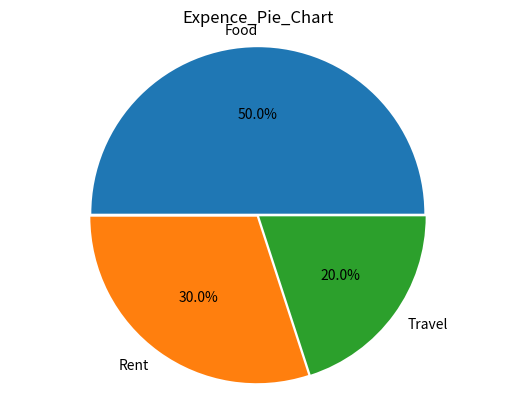

Python code for this plot:
"""3. Expense Distribution Pie Chart
Scenario: Monthly expenses:
expenses = np.array([500, 300, 200])
labels = ["Food", "Rent", "Travel"]
Task:
● Create a pie chart
● Show percentage distribution"""

from matplotlib import pyplot as plt
import numpy as np
import pandas as pd

expenses = np.array([500, 300, 200])
labels = ["Food", "Rent", "Travel"]
explode = (0.01, 0.01, 0.01)

fig,ax=plt.subplots()
ax.pie(expenses, explode=explode,labels=labels,autopct='%1.1f%%')
ax.axis('equal')
plt.title('Expence_Pie_Chart')
plt.savefig('Expence_Pie_Chart.jpeg')
plt.show()
